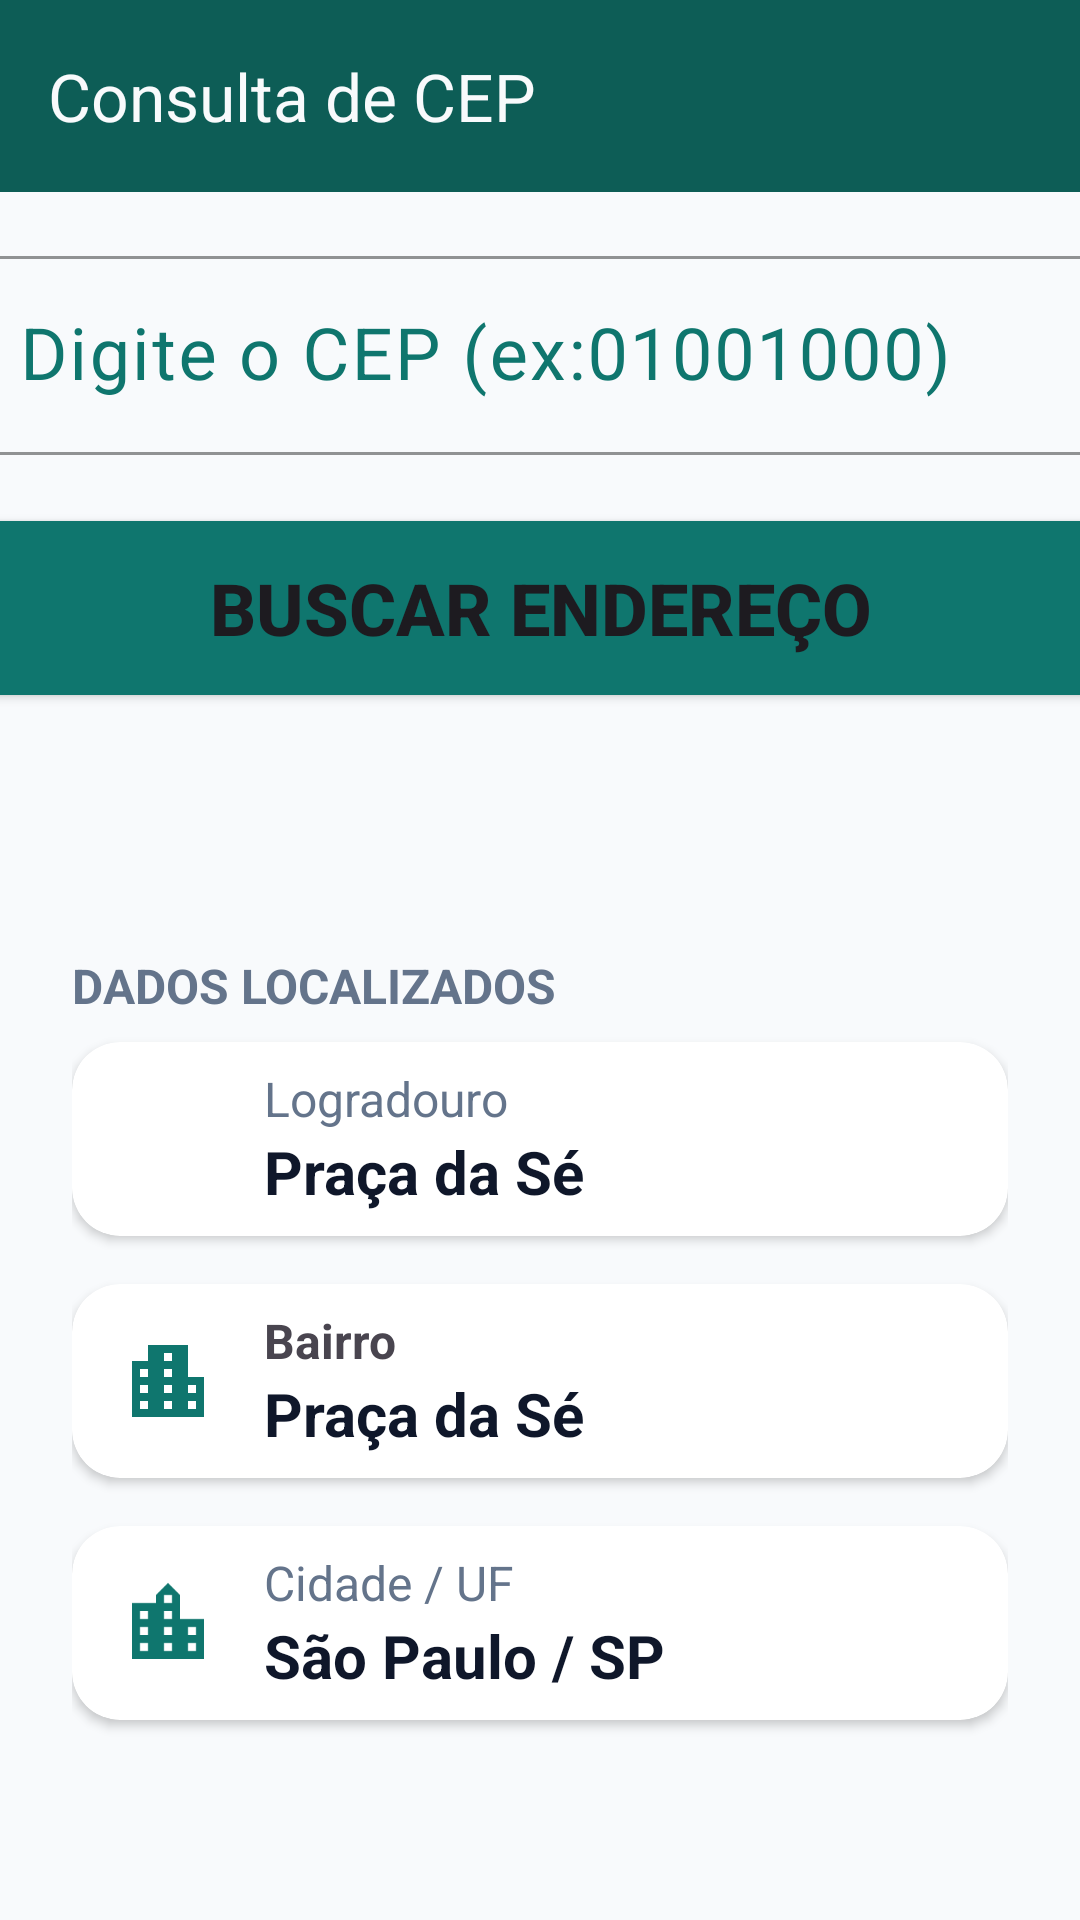

This screen was rendered from an Android layout file. Write that file and the resources it references.
<!-- AndroidManifest.xml: application theme Theme.ApiViaCepVesp -->
<!-- res/layout/activity_main.xml -->
<?xml version="1.0" encoding="utf-8"?>
<androidx.constraintlayout.widget.ConstraintLayout xmlns:android="http://schemas.android.com/apk/res/android"
    xmlns:app="http://schemas.android.com/apk/res-auto"
    xmlns:tools="http://schemas.android.com/tools"
    android:id="@+id/main"
    android:layout_width="match_parent"
    android:layout_height="match_parent"
    tools:context=".MainActivity">

    <include
        android:id="@+id/includeAppBar"
        layout="@layout/app_bar"
        android:layout_width="0dp"
        android:layout_height="wrap_content"
        app:layout_constraintEnd_toEndOf="parent"
        app:layout_constraintStart_toStartOf="parent"
        app:layout_constraintTop_toTopOf="parent" />

    <com.google.android.material.textfield.TextInputLayout
        android:id="@+id/tilCep"
        android:layout_width="380dp"
        android:layout_height="wrap_content"
        android:layout_marginTop="16dp"
        android:textColorHint="@color/verde"
        app:boxStrokeColor="@color/verde"
        app:cursorColor="@color/verde"
        app:hintTextColor="@color/verde"
        app:layout_constraintEnd_toEndOf="parent"
        app:layout_constraintStart_toStartOf="parent"
        app:layout_constraintTop_toBottomOf="@id/includeAppBar">

        <com.google.android.material.textfield.TextInputEditText
            android:id="@+id/tietCep"
            android:layout_width="match_parent"
            android:layout_height="wrap_content"
            android:hint="Digite o CEP (ex:01001000)"
            android:inputType="number"
            android:maxLength="8"
            android:textColor="@color/verde"
            android:textSize="24sp" />
    </com.google.android.material.textfield.TextInputLayout>

    <Button
        android:id="@+id/btBuscar"
        android:layout_width="380dp"
        android:layout_height="70dp"
        android:layout_marginTop="16dp"
        android:backgroundTint="@color/verde"
        android:text="Buscar Endereço"
        android:textSize="24sp"
        android:textStyle="bold"
        app:layout_constraintEnd_toEndOf="parent"
        app:layout_constraintHorizontal_bias="0.5"
        app:layout_constraintStart_toStartOf="parent"
        app:layout_constraintTop_toBottomOf="@+id/tilCep" />

    <ProgressBar
        android:id="@+id/pgBuscar"
        style="?android:attr/progressBarStyle"
        android:layout_width="wrap_content"
        android:layout_height="wrap_content"
        android:layout_marginTop="16dp"
        android:indeterminateTint="@color/verde"
        app:layout_constraintEnd_toEndOf="parent"
        app:layout_constraintHorizontal_bias="0.5"
        app:layout_constraintStart_toStartOf="parent"
        app:layout_constraintTop_toBottomOf="@+id/btBuscar" />

    <LinearLayout
        android:id="@+id/llResultado"
        android:layout_width="0dp"
        android:layout_height="wrap_content"
        android:layout_marginStart="24dp"
        android:layout_marginTop="16dp"
        android:layout_marginEnd="24dp"
        android:orientation="vertical"
        app:layout_constraintEnd_toEndOf="parent"
        app:layout_constraintHorizontal_bias="0.5"
        app:layout_constraintStart_toStartOf="parent"
        app:layout_constraintTop_toBottomOf="@+id/pgBuscar">

        <TextView
            android:id="@+id/textView"
            android:layout_width="match_parent"
            android:layout_height="wrap_content"
            android:layout_marginBottom="8dp"
            android:text="DADOS LOCALIZADOS"
            android:textColor="@color/cinza"
            android:textSize="16sp"
            android:textStyle="bold" />

        <androidx.cardview.widget.CardView
            android:layout_width="match_parent"
            android:layout_height="wrap_content"
            android:layout_marginBottom="16dp"
            app:cardCornerRadius="16dp">

            <androidx.constraintlayout.widget.ConstraintLayout
                android:id="@+id/tvLogradouro"
                android:layout_width="match_parent"
                android:layout_height="match_parent">

                <ImageView
                    android:id="@+id/imageView"
                    android:layout_width="32dp"
                    android:layout_height="32dp"
                    android:layout_marginStart="16dp"
                    android:tint="@color/verde"
                    app:layout_constraintBottom_toBottomOf="parent"
                    app:layout_constraintStart_toStartOf="parent"
                    app:layout_constraintTop_toTopOf="parent"
                    app:layout_constraintVertical_bias="0.5"
                    app:srcCompat="@drawable/ic_location_on" />

                <TextView
                    android:id="@+id/textView2"
                    android:layout_width="wrap_content"
                    android:layout_height="wrap_content"
                    android:layout_marginStart="16dp"
                    android:layout_marginTop="8dp"
                    android:text="Logradouro"
                    android:textColor="@color/cinza"
                    android:textSize="16sp"
                    app:layout_constraintStart_toEndOf="@+id/imageView"
                    app:layout_constraintTop_toTopOf="parent" />

                <TextView
                    android:id="@+id/textView3"
                    android:layout_width="wrap_content"
                    android:layout_height="wrap_content"
                    android:layout_marginStart="16dp"
                    android:layout_marginBottom="8dp"
                    android:text="Praça da Sé"
                    android:textColor="@color/cinzaEscuro"
                    android:textSize="20sp"
                    android:textStyle="bold"
                    app:layout_constraintBottom_toBottomOf="parent"
                    app:layout_constraintStart_toEndOf="@+id/imageView"
                    app:layout_constraintTop_toBottomOf="@+id/textView2" />
            </androidx.constraintlayout.widget.ConstraintLayout>
        </androidx.cardview.widget.CardView>

        <androidx.cardview.widget.CardView
            android:layout_width="match_parent"
            android:layout_height="wrap_content"
            android:layout_marginBottom="16dp"
            app:cardCornerRadius="16dp">

            <androidx.constraintlayout.widget.ConstraintLayout
                android:layout_width="match_parent"
                android:layout_height="match_parent">

                <ImageView
                    android:id="@+id/imageView2"
                    android:layout_width="32dp"
                    android:layout_height="32dp"
                    android:layout_marginStart="16dp"
                    android:tint="@color/verde"
                    app:layout_constraintBottom_toBottomOf="parent"
                    app:layout_constraintStart_toStartOf="parent"
                    app:layout_constraintTop_toTopOf="parent"
                    app:layout_constraintVertical_bias="0.5"
                    app:srcCompat="@drawable/ic_apartment" />

                <TextView
                    android:id="@+id/textView4"
                    android:layout_width="wrap_content"
                    android:layout_height="wrap_content"
                    android:layout_marginStart="16dp"
                    android:layout_marginTop="8dp"
                    android:text="Bairro"
                    android:textSize="16sp"
                    android:textStyle="bold"
                    app:layout_constraintStart_toEndOf="@+id/imageView2"
                    app:layout_constraintTop_toTopOf="parent" />

                <TextView
                    android:id="@+id/tvBairro"
                    android:layout_width="wrap_content"
                    android:layout_height="wrap_content"
                    android:layout_marginStart="16dp"
                    android:layout_marginBottom="8dp"
                    android:text="Praça da Sé"
                    android:textColor="@color/cinzaEscuro"
                    android:textSize="20sp"
                    android:textStyle="bold"
                    app:layout_constraintBottom_toBottomOf="parent"
                    app:layout_constraintStart_toEndOf="@+id/imageView2"
                    app:layout_constraintTop_toBottomOf="@+id/textView4" />
            </androidx.constraintlayout.widget.ConstraintLayout>
        </androidx.cardview.widget.CardView>

        <androidx.cardview.widget.CardView
            android:layout_width="match_parent"
            android:layout_height="wrap_content"
            android:layout_marginBottom="16dp"
            app:cardCornerRadius="16dp">

            <androidx.constraintlayout.widget.ConstraintLayout
                android:layout_width="match_parent"
                android:layout_height="match_parent">

                <ImageView
                    android:id="@+id/imageView3"
                    android:layout_width="32dp"
                    android:layout_height="32dp"
                    android:layout_marginStart="16dp"
                    android:tint="@color/verde"
                    app:layout_constraintBottom_toBottomOf="parent"
                    app:layout_constraintStart_toStartOf="parent"
                    app:layout_constraintTop_toTopOf="parent"
                    app:layout_constraintVertical_bias="0.5"
                    app:srcCompat="@drawable/ic_location_city" />

                <TextView
                    android:id="@+id/textView5"
                    android:layout_width="wrap_content"
                    android:layout_height="wrap_content"
                    android:layout_marginStart="16dp"
                    android:layout_marginTop="8dp"
                    android:text="Cidade / UF"
                    android:textColor="@color/cinza"
                    android:textSize="16sp"
                    app:layout_constraintStart_toEndOf="@+id/imageView3"
                    app:layout_constraintTop_toTopOf="parent" />

                <TextView
                    android:id="@+id/tvCidadeUF"
                    android:layout_width="wrap_content"
                    android:layout_height="wrap_content"
                    android:layout_marginStart="16dp"
                    android:layout_marginBottom="8dp"
                    android:text="São Paulo / SP"
                    android:textColor="@color/cinzaEscuro"
                    android:textSize="20sp"
                    android:textStyle="bold"
                    app:layout_constraintBottom_toBottomOf="parent"
                    app:layout_constraintStart_toEndOf="@+id/imageView3"
                    app:layout_constraintTop_toBottomOf="@+id/textView5" />
            </androidx.constraintlayout.widget.ConstraintLayout>
        </androidx.cardview.widget.CardView>
    </LinearLayout>
</androidx.constraintlayout.widget.ConstraintLayout>
<!-- res/layout/app_bar.xml (included above) -->
<?xml version="1.0" encoding="utf-8"?>
<com.google.android.material.appbar.AppBarLayout xmlns:android="http://schemas.android.com/apk/res/android"
    xmlns:app="http://schemas.android.com/apk/res-auto"
    android:layout_width="match_parent"
    android:layout_height="wrap_content"
    android:background="@color/verdeEscuro"
    android:fitsSystemWindows="true">

    <com.google.android.material.appbar.MaterialToolbar
        android:id="@+id/materialToolbar"
        android:layout_width="match_parent"
        android:layout_height="wrap_content"
        android:background="@color/verdeEscuro"
        android:minHeight="?attr/actionBarSize"
        android:theme="?attr/actionBarTheme"
        app:title="@string/app_name"
        app:titleTextColor="@color/brancoGelo" />
</com.google.android.material.appbar.AppBarLayout>
<!-- resources referenced by this layout -->
<resources>
  <color name="brancoGelo">#F8FAFC</color>
  <color name="cinza">#64748B</color>
  <color name="cinzaEscuro">#0F172A</color>
  <color name="verde">#0F766E</color>
  <color name="verdeEscuro">#0D5D56</color>
  <!-- drawable ic_apartment (drawable) -->
  <vector xmlns:android="http://schemas.android.com/apk/res/android"
      android:width="24dp"
      android:height="24dp"
      android:viewportWidth="24"
      android:viewportHeight="24">
      <path
          android:fillColor="@android:color/white"
          android:pathData="M17,11V3H7v4H3v14h18V11h-4zM7,19H5v-2h2v2zm0,-4H5v-2h2v2zm0,-4H5V9h2v2zm6,8h-2v-2h2v2zm0,-4h-2v-2h2v2zm0,-4h-2V9h2v2zm0,-4h-2V5h2v2zm6,12h-2v-2h2v2zm0,-4h-2v-2h2v2zm0,-4h-2V13h2v2z"/>
  </vector>
  <!-- drawable ic_location_city (drawable) -->
  <vector xmlns:android="http://schemas.android.com/apk/res/android"
      android:width="24dp"
      android:height="24dp"
      android:viewportWidth="24"
      android:viewportHeight="24">
      <path
          android:fillColor="@android:color/white"
          android:pathData="M15,11V5l-3,-3 -3,3v2H3v14h18V11h-6zm-8,8H5v-2h2v2zm0,-4H5v-2h2v2zm0,-4H5V9h2v2zm6,8h-2v-2h2v2zm0,-4h-2v-2h2v2zm0,-4h-2V9h2v2zm0,-4h-2V5h2v2zm6,12h-2v-2h2v2zm0,-4h-2v-2h2v2zm0,-4h-2V13h2v2z"/>
  </vector>
  <string name="app_name">Consulta de CEP</string>
  <style name="Theme.ApiViaCepVesp" parent="Base.Theme.ApiViaCepVesp" />
  <style name="Base.Theme.ApiViaCepVesp" parent="Theme.Material3.DayNight.NoActionBar">
          
          
          <item name="android:colorBackground">@color/brancoGelo</item>
      </style>
</resources>
